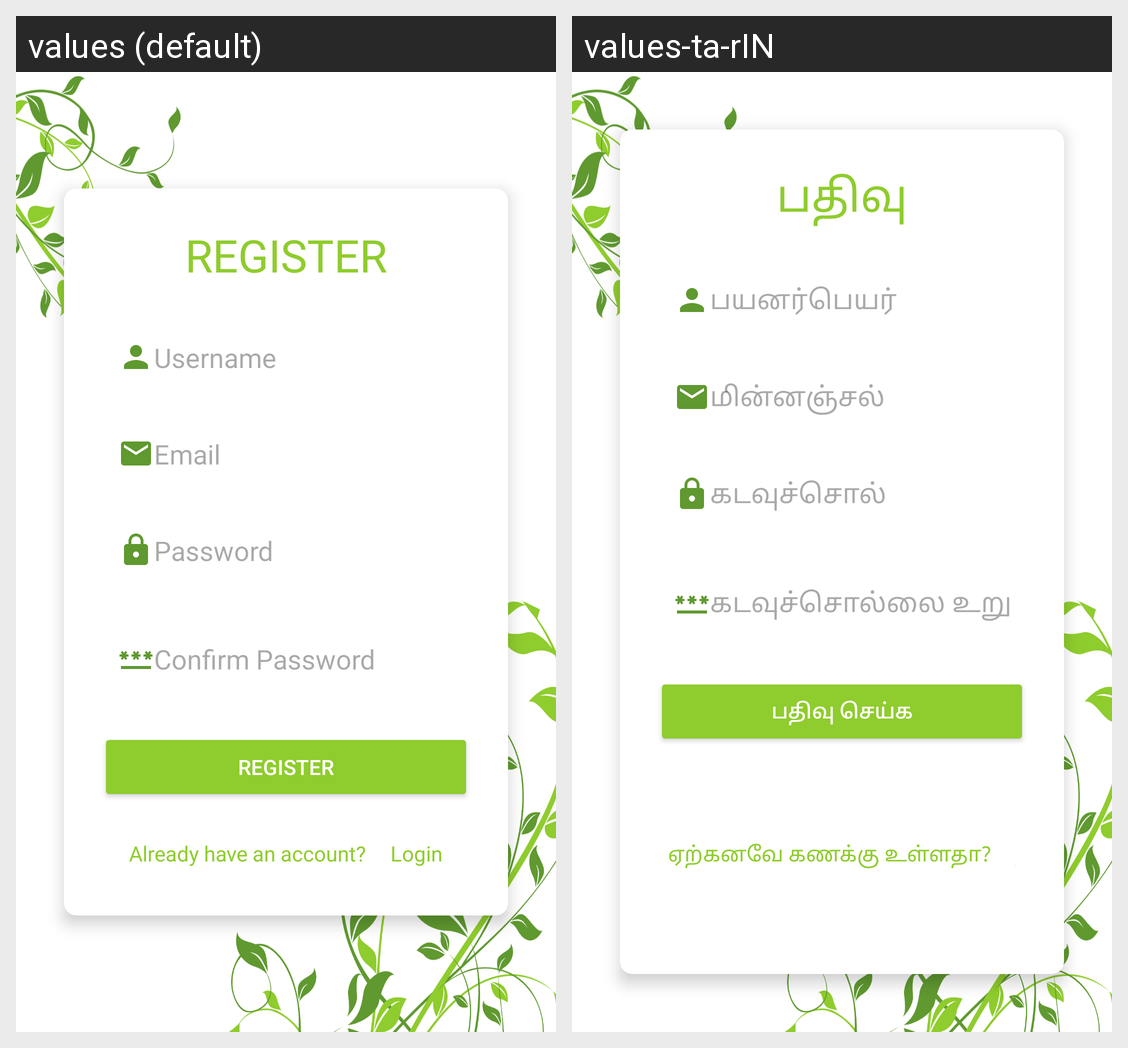

Here is an Android app screen in its default locale and in the app's own translations. Write out the translated-string differences for the strings that appear on this screen.
Android screen res/layout/activity_signup.xml rendered under 2 locales, left to right: values (default), values-ta-rIN. Device: Nexus 5 (rendered at 1080×1920; each locale shown at half size, 540×960, under a caption strip naming it); theme Theme.AgroSeva.
Strings drawn on this screen, with the default value and each locale's value (text and hints the layout hard-codes, and strings that could not be matched under every locale, appear in the picture but are not listed):

register
  values: REGISTER
  values-ta-rIN: பதிவு

username
  values: Username
  values-ta-rIN: பயனர்பெயர்

email
  values: Email
  values-ta-rIN: மின்னஞ்சல்

password
  values: Password
  values-ta-rIN: கடவுச்சொல்

cpassword
  values: Confirm Password
  values-ta-rIN: கடவுச்சொல்லை உறுதிசெய்க

register2
  values: Register
  values-ta-rIN: பதிவு செய்க

old_account
  values: Already have an account?
  values-ta-rIN: ஏற்கனவே கணக்கு உள்ளதா?

login2
  values: Login
  values-ta-rIN: உள்நுழைக
